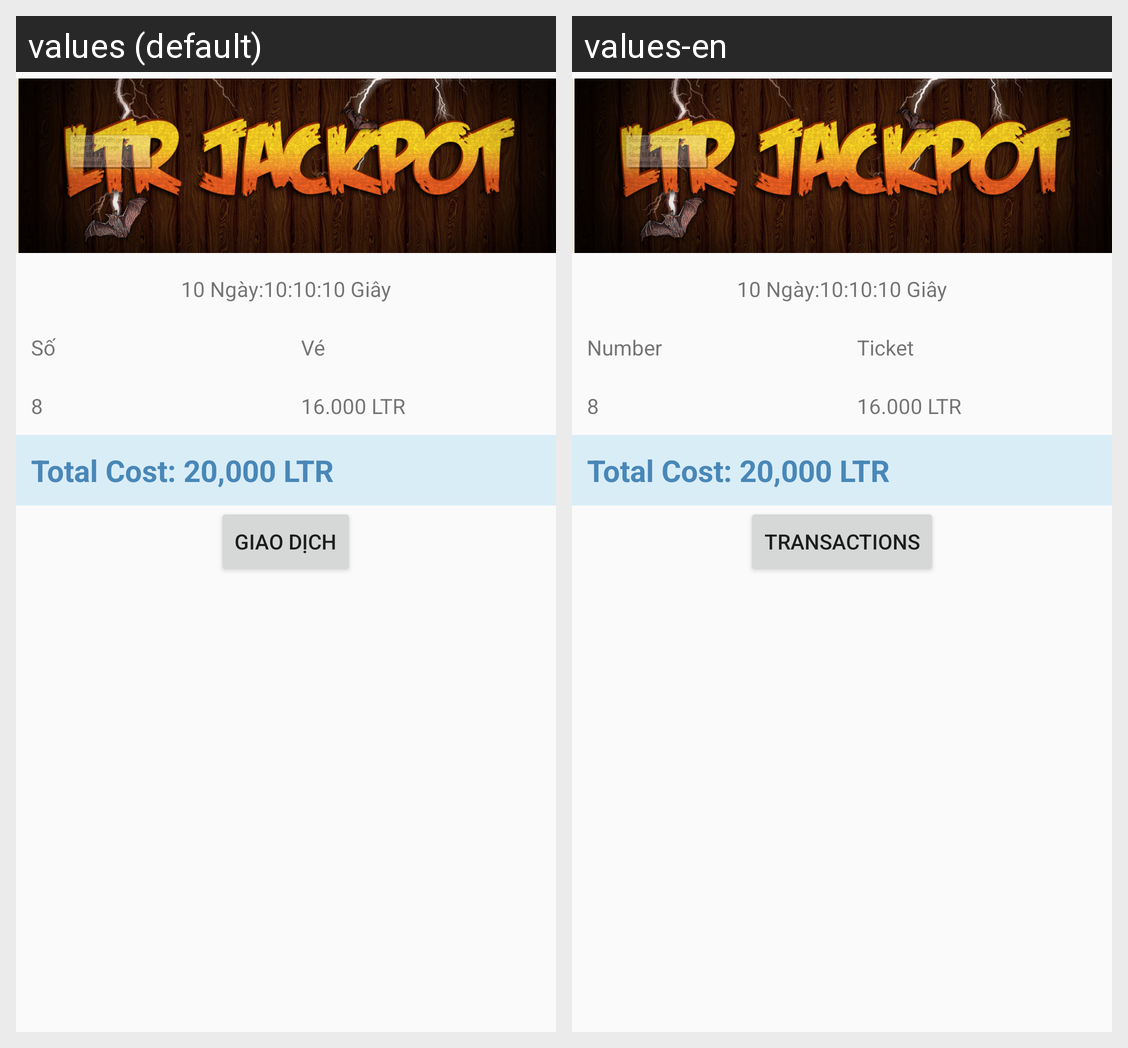

This grid shows one Android layout under two languages. Give, for every string resource on the screen, its name, the default text and each shown locale's text.
Android screen res/layout/layout_ticket.xml rendered under 2 locales, left to right: values (default), values-en. Device: Nexus 5 (rendered at 1080×1920; each locale shown at half size, 540×960, under a caption strip naming it); theme AppTheme.
Strings drawn on this screen, with the default value and each locale's value (text and hints the layout hard-codes, and strings that could not be matched under every locale, appear in the picture but are not listed):

number
  values: Số
  values-en: Number

ticket
  values: Vé
  values-en: Ticket

transaction
  values: Giao Dịch
  values-en: Transactions
